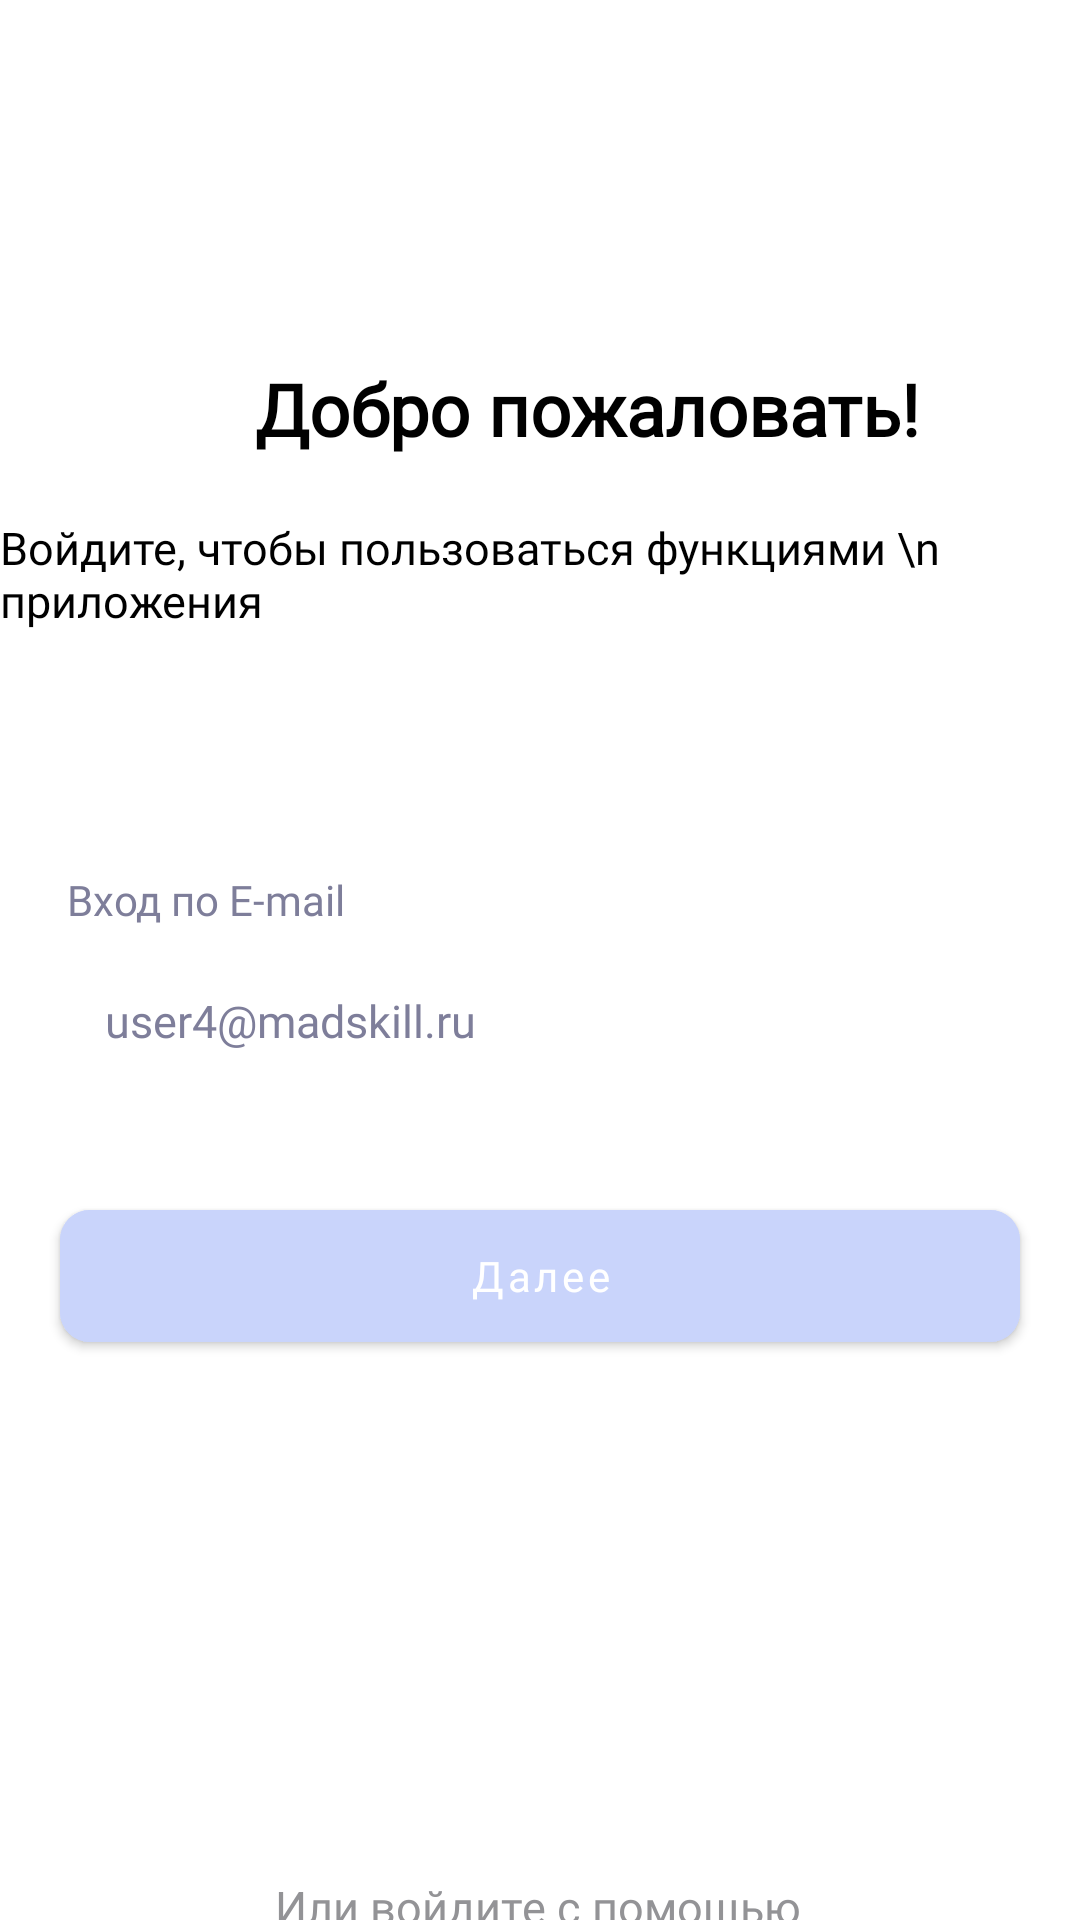

Write the Android layout XML for this screen, with the resource values it uses.
<!-- AndroidManifest.xml: application theme Theme.Profi23 -->
<!-- res/layout/activity_signin.xml -->
<?xml version="1.0" encoding="utf-8"?>
<androidx.constraintlayout.widget.ConstraintLayout xmlns:android="http://schemas.android.com/apk/res/android"
    xmlns:app="http://schemas.android.com/apk/res-auto"
    xmlns:tools="http://schemas.android.com/tools"
    android:layout_width="match_parent"
    android:layout_height="match_parent"
    tools:context=".ui.SigninActivity">


    <EditText
        android:id="@+id/editText_signin"
        android:layout_width="match_parent"
        android:layout_height="48dp"
        android:layout_marginLeft="20dp"
        android:layout_marginTop="8dp"
        android:layout_marginRight="20dp"
        android:background="@drawable/edit_text_corner_round"
        android:ems="10"
        android:fontFamily="@font/lato"
        android:inputType="textPersonName"
        android:padding="15sp"
        android:text="user4@madskill.ru"
        android:textColor="#7E7E9A"
        android:textSize="15sp"
        app:layout_constraintEnd_toEndOf="parent"
        app:layout_constraintStart_toStartOf="parent"
        app:layout_constraintTop_toBottomOf="@+id/textView5" />

    <com.google.android.material.button.MaterialButton
        android:id="@+id/button_next"
        android:layout_width="match_parent"
        android:layout_height="56dp"
        android:layout_marginLeft="20dp"
        android:layout_marginTop="32dp"
        android:layout_marginRight="20dp"
        android:backgroundTint="#C9D4FB"
        android:fontFamily="@font/lato"
        android:text="Далее"
        android:textAllCaps="false"
        app:cornerRadius="10dp"
        app:layout_constraintEnd_toEndOf="parent"
        app:layout_constraintHorizontal_bias="0.4"
        app:layout_constraintStart_toStartOf="parent"
        app:layout_constraintTop_toBottomOf="@+id/editText_signin" />

    <TextView
        android:id="@+id/textView5"
        android:layout_width="wrap_content"
        android:layout_height="wrap_content"
        android:layout_marginTop="80dp"
        android:fontFamily="@font/lato"
        android:text="Вход по E-mail"
        android:textColor="#7E7E9A"
        android:textSize="14sp"
        app:layout_constraintEnd_toEndOf="parent"
        app:layout_constraintHorizontal_bias="0.084"
        app:layout_constraintStart_toStartOf="parent"
        app:layout_constraintTop_toBottomOf="@+id/textView7" />

    <ImageView
        android:id="@+id/imageView4"
        android:layout_width="32dp"
        android:layout_height="32dp"
        android:layout_marginStart="20dp"
        android:layout_marginTop="120dp"
        app:layout_constraintStart_toStartOf="parent"
        app:layout_constraintTop_toTopOf="parent"
        app:srcCompat="@drawable/hello" />

    <TextView
        android:id="@+id/textView6"
        android:layout_width="wrap_content"
        android:layout_height="wrap_content"
        android:layout_marginStart="28dp"
        android:layout_marginTop="120dp"
        android:fontFamily="@font/lato"
        android:text="Добро пожаловать!"
        android:textColor="@color/black"
        android:textSize="24sp"
        android:textStyle="bold"
        app:layout_constraintEnd_toEndOf="parent"
        app:layout_constraintHorizontal_bias="0.084"
        app:layout_constraintStart_toEndOf="@+id/imageView4"
        app:layout_constraintTop_toTopOf="parent" />

    <TextView
        android:id="@+id/textView7"
        android:layout_width="wrap_content"
        android:layout_height="wrap_content"
        android:layout_marginTop="20dp"
        android:fontFamily="@font/lato"
        android:text="Войдите, чтобы пользоваться функциями \n приложения"
        android:textColor="@color/black"
        android:textSize="15sp"
        app:layout_constraintEnd_toEndOf="parent"
        app:layout_constraintHorizontal_bias="0.169"
        app:layout_constraintStart_toStartOf="parent"
        app:layout_constraintTop_toBottomOf="@+id/textView6" />

    <TextView
        android:id="@+id/textView8"
        android:layout_width="wrap_content"
        android:layout_height="wrap_content"
        android:layout_marginTop="172dp"
        android:fontFamily="@font/lato"
        android:text="Или войдите с помощью"
        android:textColor="#939396"
        android:textSize="15sp"
        app:layout_constraintEnd_toEndOf="parent"
        app:layout_constraintHorizontal_bias="0.497"
        app:layout_constraintStart_toStartOf="parent"
        app:layout_constraintTop_toBottomOf="@+id/button_next" />

    <com.google.android.material.button.MaterialButton
        android:id="@+id/button_yandex"
        android:layout_width="match_parent"
        android:layout_height="56dp"
        android:backgroundTint="#FFFFFF"
        android:fontFamily="@font/lato"
        android:padding="24px"
        android:text="Войти с Яндекс"
        android:textAllCaps="false"
        android:textColor="@color/black"
        android:textSize="17sp"
        android:textStyle="bold"
        app:cornerRadius="10dp"
        android:layout_marginLeft="20dp"
        android:layout_marginRight="20dp"
        app:layout_constraintBottom_toBottomOf="parent"
        app:layout_constraintTop_toBottomOf="@+id/textView8"
        app:layout_constraintVertical_bias="0.315"
        app:strokeColor="#EBEBEB"
        tools:layout_editor_absoluteX="16dp" />

</androidx.constraintlayout.widget.ConstraintLayout>
<!-- resources referenced by this layout -->
<resources>
  <style name="Theme.Profi23" parent="Theme.MaterialComponents.DayNight.DarkActionBar">
          
          <item name="colorPrimary">@color/purple_500</item>
          <item name="colorPrimaryVariant">@color/purple_700</item>
          <item name="colorOnPrimary">@color/white</item>
          
          <item name="colorSecondary">@color/teal_200</item>
          <item name="colorSecondaryVariant">@color/teal_700</item>
          <item name="colorOnSecondary">@color/black</item>
          
          <item name="android:statusBarColor">?attr/colorPrimaryVariant</item>
          
      </style>
  <!-- not gathered from this repository: default colours our renderer supplied (Android Studio template values) -->
  <color name="purple_500">#FF6200EE</color>
  <color name="purple_700">#FF3700B3</color>
  <color name="teal_200">#FF03DAC5</color>
  <color name="teal_700">#FF018786</color>
  <color name="black">#FF000000</color>
  <color name="white">#FFFFFFFF</color>
</resources>
